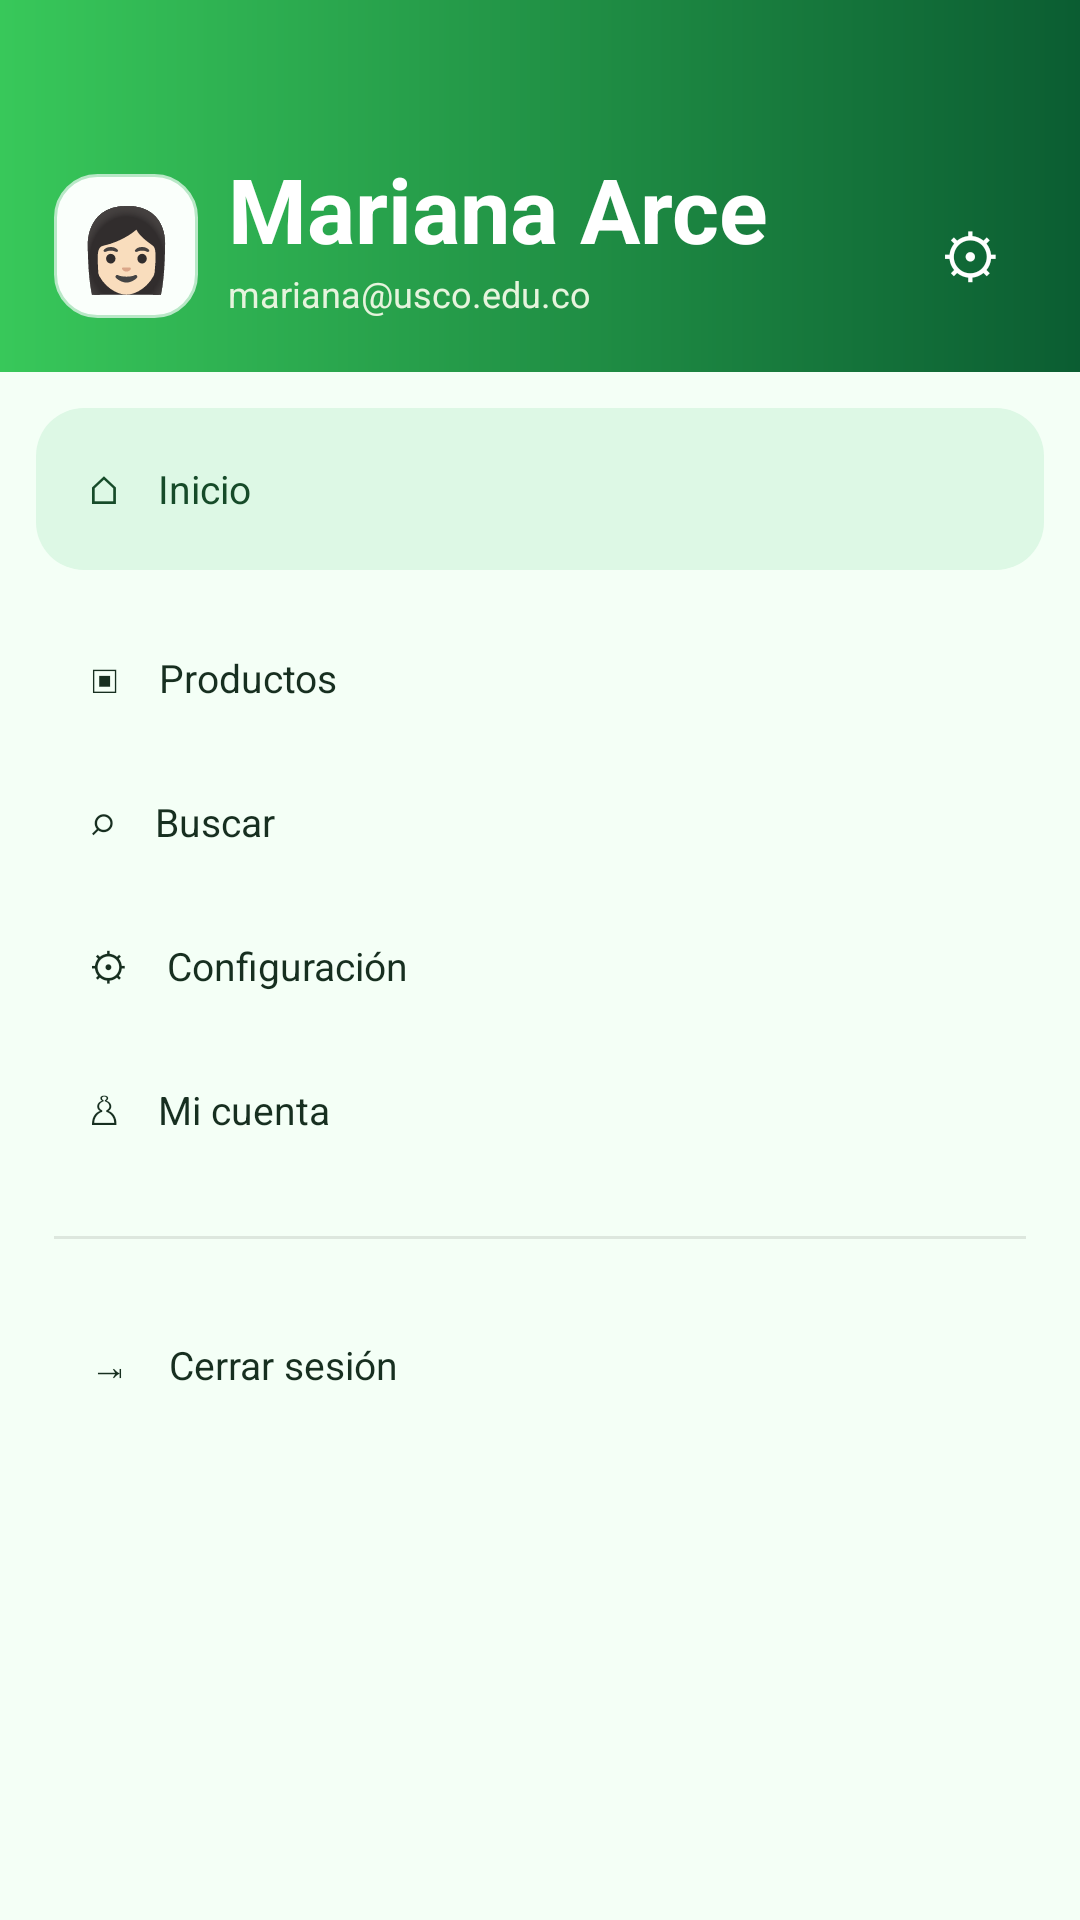

The Android layout XML behind this screen, and the referenced resources:
<!-- AndroidManifest.xml: application theme Theme.EcoBites -->
<!-- res/layout/activity_menu.xml -->
<?xml version="1.0" encoding="utf-8"?>
<LinearLayout xmlns:android="http://schemas.android.com/apk/res/android" android:layout_width="match_parent" android:layout_height="match_parent" android:background="@color/eco_green_surface" android:orientation="vertical">
 <LinearLayout android:layout_width="match_parent" android:layout_height="124dp" android:background="@drawable/bg_header" android:gravity="bottom|center_vertical" android:orientation="horizontal" android:padding="18dp"><TextView android:layout_width="48dp" android:layout_height="48dp" android:background="@drawable/bg_card" android:gravity="center" android:text="👩🏻" android:textSize="27sp"/><LinearLayout android:layout_width="0dp" android:layout_height="wrap_content" android:layout_marginStart="10dp" android:layout_weight="1" android:orientation="vertical">

  <TextView
      android:layout_width="wrap_content"
      android:layout_height="wrap_content"
      android:text="Mariana Arce"
      android:textColor="#FFFFFF"
      android:textSize="30sp"
      android:textStyle="bold" />

  <TextView
      android:layout_width="wrap_content"
      android:layout_height="wrap_content"
      android:text="mariana@usco.edu.co"
      android:textColor="#E6F4DD"
      android:textSize="12sp" /></LinearLayout><TextView android:layout_width="28dp" android:layout_height="wrap_content" android:text="⚙" android:textColor="#FFFFFF" android:textSize="20sp"/></LinearLayout>
 <TextView android:id="@+id/menu_home" android:layout_width="match_parent" android:layout_height="54dp" android:layout_margin="12dp" android:background="@drawable/bg_soft_green" android:gravity="center_vertical" android:paddingHorizontal="18dp" android:text="⌂    Inicio" android:textColor="#164B29" android:textSize="13sp"/>
 <TextView android:id="@+id/menu_products" android:layout_width="match_parent" android:layout_height="48dp" android:gravity="center_vertical" android:paddingHorizontal="30dp" android:text="▣    Productos" android:textColor="#172F20" android:textSize="13sp"/>
 <TextView android:layout_width="match_parent" android:layout_height="48dp" android:gravity="center_vertical" android:paddingHorizontal="30dp" android:text="⌕    Buscar" android:textColor="#172F20" android:textSize="13sp"/>
 <TextView android:id="@+id/menu_settings" android:layout_width="match_parent" android:layout_height="48dp" android:gravity="center_vertical" android:paddingHorizontal="30dp" android:text="⚙    Configuración" android:textColor="#172F20" android:textSize="13sp"/>
 <TextView android:layout_width="match_parent" android:layout_height="48dp" android:gravity="center_vertical" android:paddingHorizontal="30dp" android:text="♙    Mi cuenta" android:textColor="#172F20" android:textSize="13sp"/>
 <View android:layout_width="match_parent" android:layout_height="1dp" android:layout_margin="18dp" android:background="#DDE7DE"/>
 <TextView android:id="@+id/menu_logout" android:layout_width="match_parent" android:layout_height="48dp" android:gravity="center_vertical" android:paddingHorizontal="30dp" android:text="⇥    Cerrar sesión" android:textColor="#172F20" android:textSize="13sp"/>
</LinearLayout>
<!-- resources referenced by this layout -->
<resources>
  <color name="eco_green_surface">#F4FFF6</color>
  <!-- drawable bg_card (drawable) -->
  <?xml version="1.0" encoding="utf-8"?>
  <shape xmlns:android="http://schemas.android.com/apk/res/android" android:shape="rectangle">
      <solid android:color="@color/eco_green_card"/>
      <corners android:radius="14dp"/>
      <stroke android:width="1dp" android:color="@color/eco_green_border"/>
  </shape>
  <!-- drawable bg_header (drawable) -->
  <?xml version="1.0" encoding="utf-8"?>
  <shape xmlns:android="http://schemas.android.com/apk/res/android" android:shape="rectangle">
      <gradient android:angle="0" android:startColor="@color/eco_green_bright" android:endColor="@color/eco_green_dark"/>
  </shape>
  <!-- drawable bg_soft_green (drawable) -->
  <?xml version="1.0" encoding="utf-8"?>
  <shape xmlns:android="http://schemas.android.com/apk/res/android" android:shape="rectangle">
      <solid android:color="@color/eco_green_soft"/>
      <corners android:radius="16dp"/>
  </shape>
  <style name="Theme.EcoBites" parent="Base.Theme.EcoBites" />
  <color name="eco_green_card">#FAFFFB</color>
  <color name="eco_green_border">#B9E8C7</color>
  <color name="eco_green_bright">#38C85A</color>
  <color name="eco_green_dark">#0B5D32</color>
  <color name="eco_green_soft">#DDF8E5</color>
  <style name="Base.Theme.EcoBites" parent="Theme.Material3.DayNight.NoActionBar">
          <item name="android:fontFamily">sans-serif</item>
          <item name="colorPrimary">@color/eco_green_primary</item>
          <item name="colorOnPrimary">@color/white</item>
          <item name="colorPrimaryContainer">@color/eco_green_soft</item>
          <item name="colorOnPrimaryContainer">@color/eco_green_deep</item>
          <item name="colorSecondary">@color/eco_green_bright</item>
          <item name="colorOnSecondary">@color/eco_green_deep</item>
          <item name="colorTertiary">@color/eco_green_lime</item>
          <item name="colorSurface">@color/eco_green_surface</item>
          <item name="colorOnSurface">@color/eco_green_text</item>
          <item name="colorOutline">@color/eco_green_border</item>
          <item name="android:colorAccent">@color/eco_green_primary</item>
          <item name="android:navigationBarColor">@color/eco_green_card</item>
          <item name="android:statusBarColor">@color/eco_green_surface</item>
          <item name="android:windowLightStatusBar">true</item>
      </style>
  <color name="eco_green_primary">#12A84B</color>
  <color name="white">#FFFFFFFF</color>
  <color name="eco_green_deep">#073B22</color>
  <color name="eco_green_lime">#9BE34C</color>
  <color name="eco_green_text">#0E4C2A</color>
</resources>
